6-way image classification set "fastener_sorter_cls" from GitHub (gyaneshpatil23-cmd/fastner-sorting-machine); label vocabulary: bolt, no fastener, nut, rivet, screw, washer.

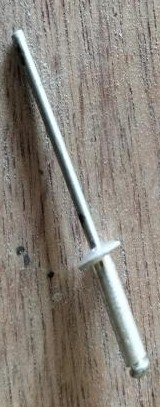
Label: rivet

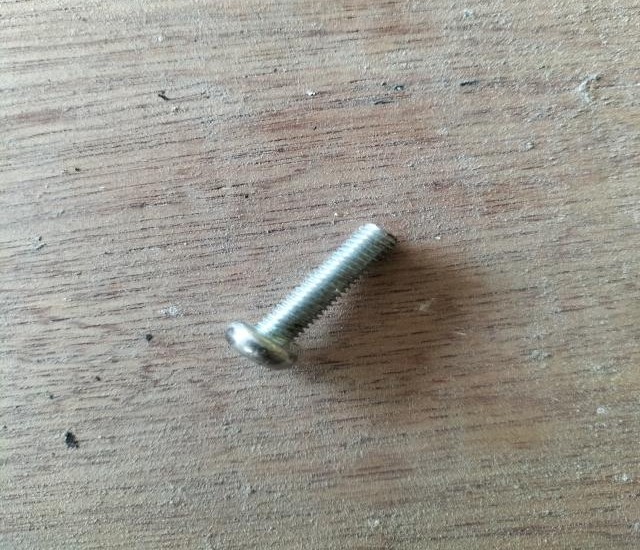
Label: bolt

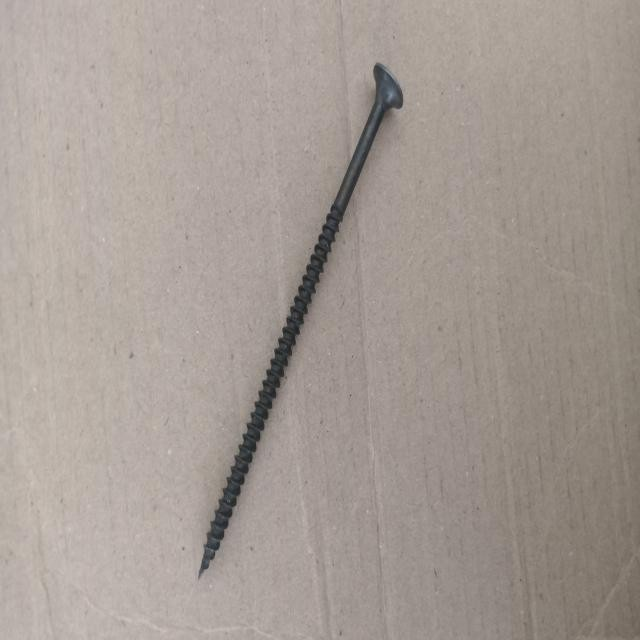
Label: screw

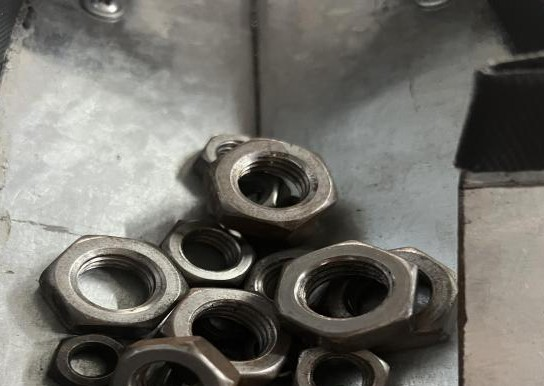
Label: nut

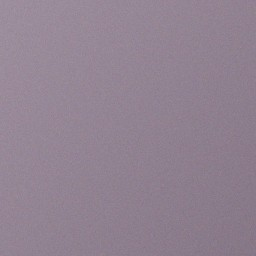
Label: no fastener

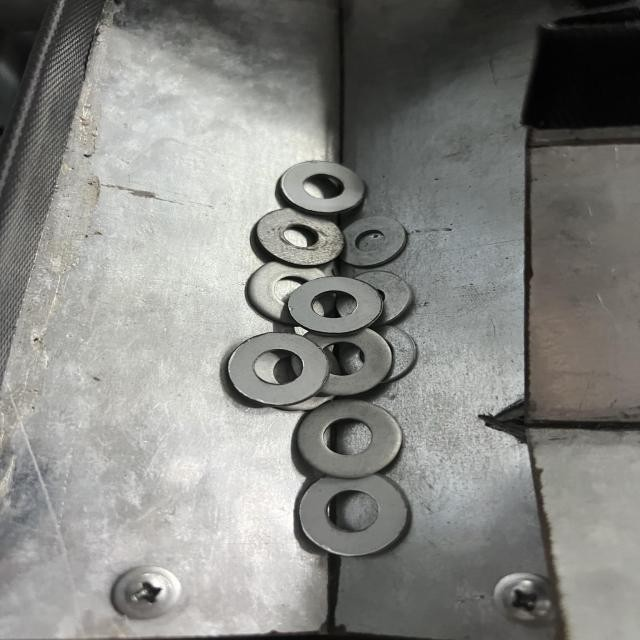
Label: washer
